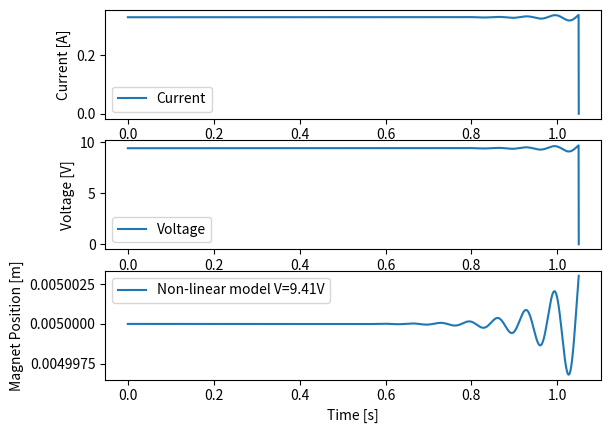

Write Python code to recreate this figure.
import numpy as np
import matplotlib.pyplot as plt

#### Constants
# Measured from the arduino
dt_micros = 350  # microseconds per loop
dt = dt_micros / 10**6  # seconds
t_start = 0  # seconds
t_end = 1.05  # seconds
num_points = int(np.ceil((t_end - t_start) / dt))
t_list = np.linspace(t_start, t_end, num_points)

K_P = 100000.0

M_BIG_MAGNET = 0.5920  # g
M_MED_MAGNET = 0.2307  # g
M_SMALL_MAGNET = 0.0521  # g
M_NUT = 1.3406  # g

NUM_BIG_MAGNET = 3
NUM_MED_MAGNET = 5
NUM_SMALL_MAGNET = 20
NUM_NUT = 3

GROUND = 0.15  # m

m = (
    M_BIG_MAGNET * NUM_BIG_MAGNET
    + M_MED_MAGNET * NUM_MED_MAGNET
    + M_SMALL_MAGNET * NUM_SMALL_MAGNET
    + M_NUT * NUM_NUT
) / 1000  # kg
x_0 = 0.005  # m
R = 28.5  # Ohms
g = 9.8  # m/s^2
u_0 = 4 * np.pi * 10 ** (-7)
# TODO: Check this value
N = 1500  # number of turns
EM_DIAMETER = 0.034  # m
A = np.pi * (EM_DIAMETER / 2.0) ** 2  # m^2

pwm_setpoint = 200
v_0 = 200.0/255.0 * 12.0
i_0 = v_0/R  # amps
L = 0.051337  # H



v = np.zeros(num_points)
i = np.zeros(num_points)
x = np.zeros(num_points)
x[0] = x_0
x[1] = x_0
i[0] = i_0
v[0] = v_0
C_1 = -0.0000036625377  # Tuned based on experimental data
C_2 = (-(N**2) * u_0 * A**2) / 2.0

for t in range(0, num_points - 2):
    e =  x[t] - x_0
    v_i = np.clip(K_P * e + v_0, -12.0, 12.0)
    v[t + 1] = v_i
    i[t + 1] = i[t] + dt * (v_i - R * i[t]) / L
    x[t + 2] = np.clip(
        (C_1 / 2.0 + C_2 * i[t] ** 2) * ((dt**2) / (m * x[t] ** 2))
        - x[t]
        + (g * (dt**2))
        + 2 * x[t + 1],
        0.00001,
        GROUND,
    )
fig, axs = plt.subplots(3)

axs[0].plot(t_list, i, label='Current')
axs[0].set(xlabel='Time [s]', ylabel='Current [A]')
axs[0].legend()

axs[1].plot(t_list, v, label='Voltage')
axs[1].set(xlabel='Time [s]', ylabel='Voltage [V]')
axs[1].legend()

axs[2].plot(t_list, x, label=f"Non-linear model V={v_0:.2f}V")
# axs[1].hlines(
#     GROUND,
#     t_list[0],
#     t_list[-1],
#     colors="r",
#     linestyles="dashed",
#     label="Ground Position",
# )
axs[2].set(xlabel='Time [s]', ylabel='Magnet Position [m]')
axs[2].legend()

plt.savefig("nonlinear_model.png")
plt.show()
